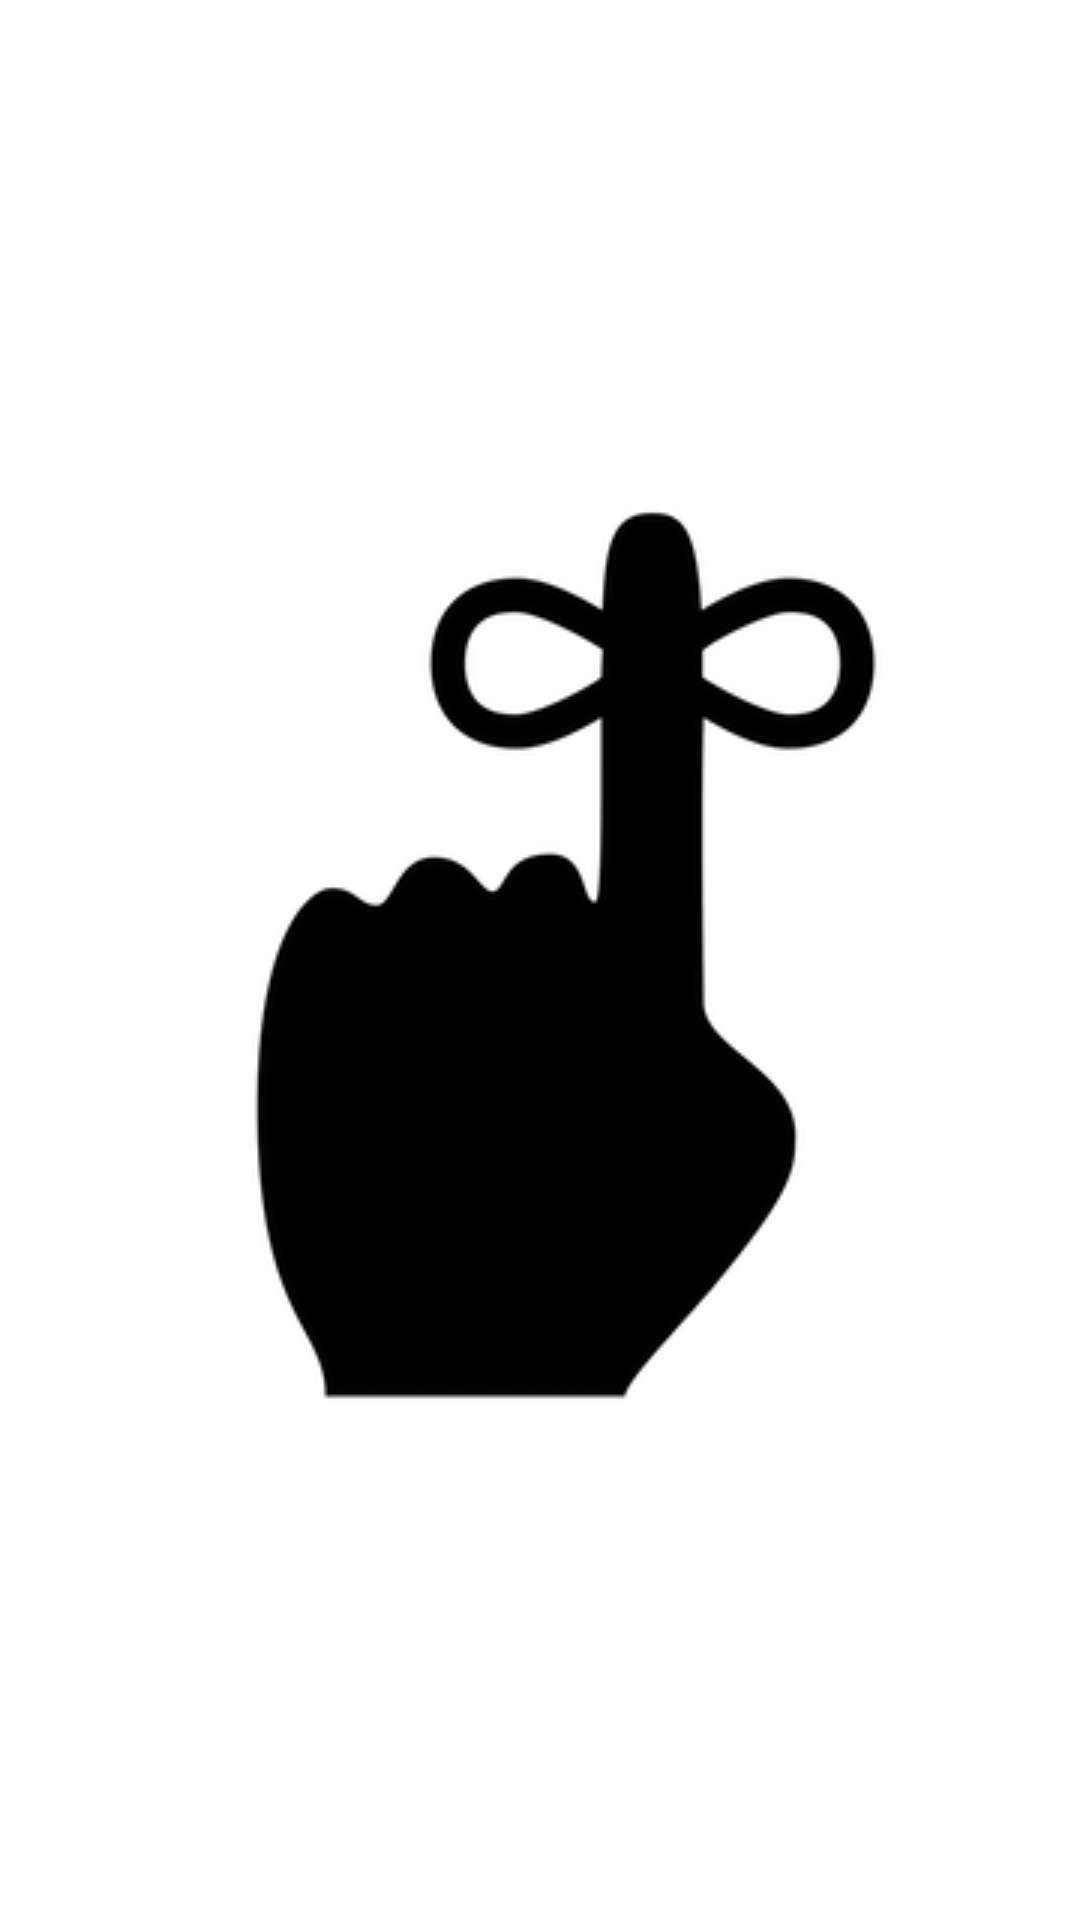

Android layout source for this screen:
<!-- AndroidManifest.xml: application theme AppTheme -->
<!-- res/layout/fragment_splash.xml -->
<?xml version="1.0" encoding="utf-8"?>
<FrameLayout xmlns:android="http://schemas.android.com/apk/res/android"
    xmlns:tools="http://schemas.android.com/tools"
    android:layout_width="match_parent"
    android:layout_height="match_parent"
    tools:context=".fragment.SplashFragment"
    android:background="@color/white">


    <ImageView
        android:layout_width="wrap_content"
        android:layout_height="wrap_content"
        android:src="@drawable/reminder"
        android:layout_gravity="center"/>

</FrameLayout>
<!-- resources referenced by this layout -->
<resources>
  <color name="white">#FFFFFF </color>
  <!-- drawable reminder: png bitmap (drawable, 14401 bytes) -->
  <style name="AppTheme" parent="Theme.AppCompat.Light.NoActionBar">
          
          <item name="colorPrimary">@color/colorPrimary</item>
          <item name="colorPrimaryDark">@color/colorPrimaryDark</item>
          <item name="colorAccent">@color/colorAccent</item>
  
      <item name="actionOverflowButtonStyle">@style/ActionButtonOverflow</item>
  
      </style>
  <color name="colorPrimary">#009688 </color>
  <color name="colorPrimaryDark">#00796B</color>
  <color name="colorAccent">#00796B </color>
  <style name="ActionButtonOverflow" parent="android:Widget.Holo.ActionButton.Overflow">
          <item name="android:src">@mipmap/baseline_more_vert_24</item>
  
      </style>
</resources>
